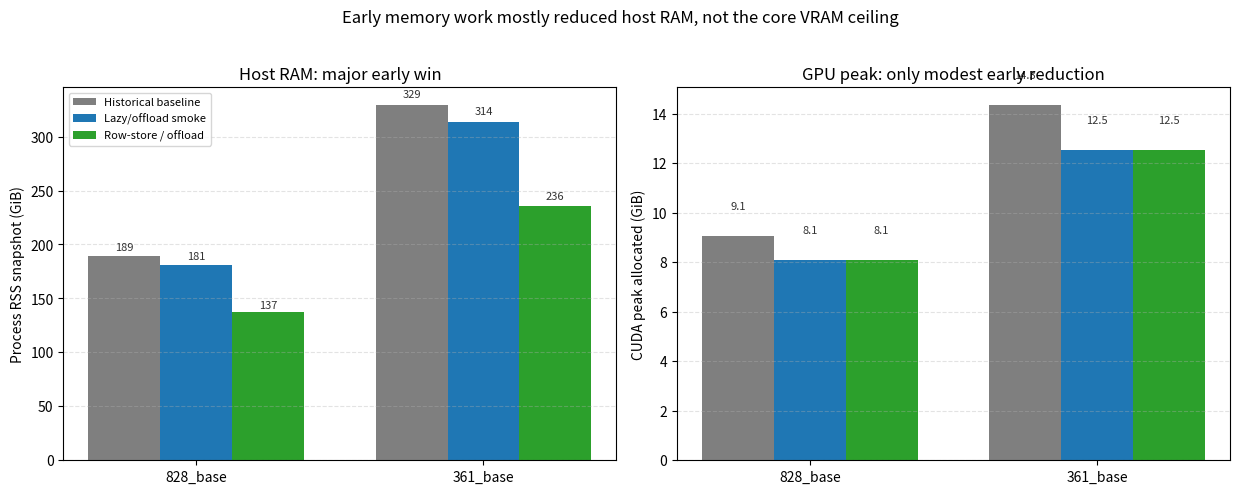
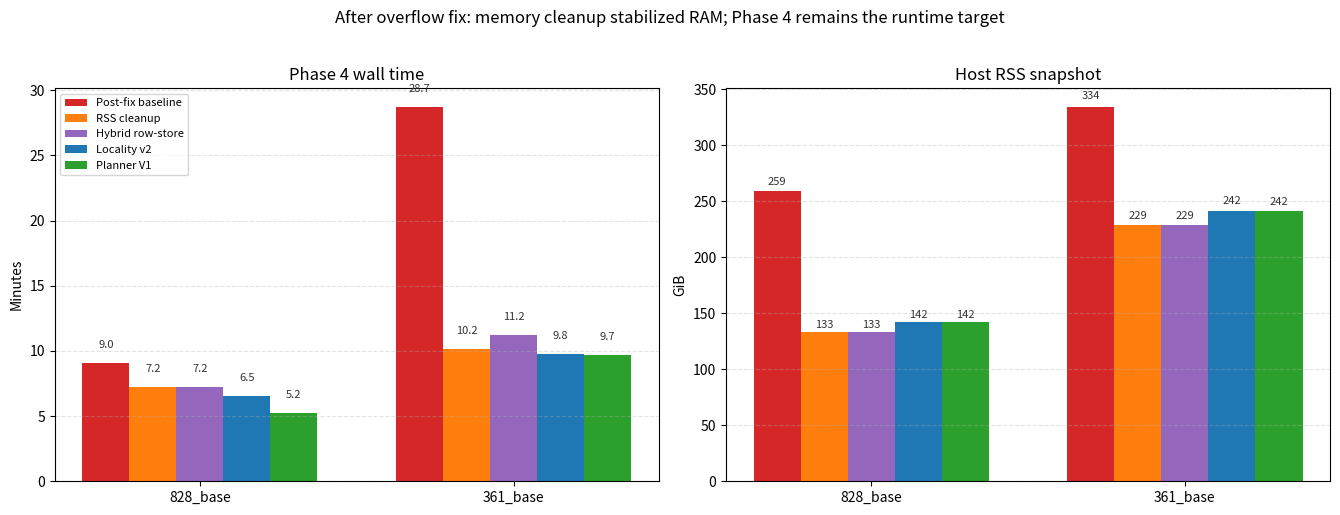

Source code (Python) for these figures, in order:
from __future__ import annotations

from pathlib import Path

import matplotlib

matplotlib.use("Agg")

import matplotlib.pyplot as plt
import numpy as np
import pandas as pd


OUT_DIR = Path("experiments/figures/presentation")


def build_early_memory_table() -> pd.DataFrame:
    """Historical early memory/offload comparison.

    These rows come from the optimization extract table and are intentionally
    treated as a narrative systems comparison, not a strict microbenchmark.
    All rows are Ascend, b128/c2048-era exact runs.
    """

    return pd.DataFrame(
        [
            {
                "prompt": "828_base",
                "condition": "Historical baseline",
                "rss_gib": 189.48,
                "cuda_peak_gib": 9.07,
                "duration_s": 3355.86,
                "source": "unnamed historical b128/c2048 row",
            },
            {
                "prompt": "828_base",
                "condition": "Lazy/offload smoke",
                "rss_gib": 181.41,
                "cuda_peak_gib": 8.08,
                "duration_s": 3481.12,
                "source": "lazy encoder smoke ascend",
            },
            {
                "prompt": "828_base",
                "condition": "Row-store / offload",
                "rss_gib": 137.11,
                "cuda_peak_gib": 8.08,
                "duration_s": 3415.99,
                "source": "memmap row-store fast ascend",
            },
            {
                "prompt": "361_base",
                "condition": "Historical baseline",
                "rss_gib": 329.18,
                "cuda_peak_gib": 14.35,
                "duration_s": 5085.54,
                "source": "unnamed historical b128/c2048 row",
            },
            {
                "prompt": "361_base",
                "condition": "Lazy/offload smoke",
                "rss_gib": 313.55,
                "cuda_peak_gib": 12.53,
                "duration_s": 4902.77,
                "source": "lazy encoder smoke ascend",
            },
            {
                "prompt": "361_base",
                "condition": "Row-store / offload",
                "rss_gib": 236.07,
                "cuda_peak_gib": 12.53,
                "duration_s": 5403.03,
                "source": "memmap row-store fast ascend",
            },
        ]
    )


def build_postfix_phase4_table() -> pd.DataFrame:
    """Post-overflow-fix Phase 4 memory/runtime comparison.

    All rows are Ascend fp32 b256/c4096/cache0 single-step runs on the
    optimization track. Values are from EXPERIMENTS.md / extracted benchmark
    rows. Use for directionality; some rows include debug/telemetry changes.
    """

    return pd.DataFrame(
        [
            {
                "prompt": "828_base",
                "condition": "Post-fix baseline",
                "phase4_s": 542.90,
                "completion_s": 808.97,
                "rss_gib": 259.01,
                "cuda_peak_gib": 22.60,
                "source": "overflow fix fast ascend fp32",
            },
            {
                "prompt": "828_base",
                "condition": "RSS cleanup",
                "phase4_s": 432.78,
                "completion_s": 684.25,
                "rss_gib": 133.30,
                "cuda_peak_gib": 22.60,
                "source": "rss validation fast ascend fp32",
            },
            {
                "prompt": "828_base",
                "condition": "Hybrid row-store",
                "phase4_s": 434.24,
                "completion_s": 686.40,
                "rss_gib": 133.29,
                "cuda_peak_gib": 22.60,
                "source": "phase4 hybrid rowstore rerun fp32",
            },
            {
                "prompt": "828_base",
                "condition": "Locality v2",
                "phase4_s": 392.82,
                "completion_s": 646.57,
                "rss_gib": 141.99,
                "cuda_peak_gib": 22.60,
                "source": "phase4 locality validation v2 fp32",
            },
            {
                "prompt": "828_base",
                "condition": "Planner V1",
                "phase4_s": 314.78,
                "completion_s": 563.91,
                "rss_gib": 142.05,
                "cuda_peak_gib": 22.60,
                "source": "phase4 planner v1 fp32",
            },
            {
                "prompt": "361_base",
                "condition": "Post-fix baseline",
                "phase4_s": 1722.67,
                "completion_s": 2130.47,
                "rss_gib": 333.97,
                "cuda_peak_gib": 29.20,
                "source": "overflow fix fast ascend fp32",
            },
            {
                "prompt": "361_base",
                "condition": "RSS cleanup",
                "phase4_s": 609.18,
                "completion_s": 972.95,
                "rss_gib": 229.07,
                "cuda_peak_gib": 29.20,
                "source": "rss validation fast ascend fp32",
            },
            {
                "prompt": "361_base",
                "condition": "Hybrid row-store",
                "phase4_s": 674.39,
                "completion_s": 1365.45,
                "rss_gib": 229.08,
                "cuda_peak_gib": 29.20,
                "source": "phase4 hybrid rowstore rerun fp32",
            },
            {
                "prompt": "361_base",
                "condition": "Locality v2",
                "phase4_s": 587.04,
                "completion_s": 948.87,
                "rss_gib": 241.62,
                "cuda_peak_gib": 29.20,
                "source": "phase4 locality validation v2 fp32",
            },
            {
                "prompt": "361_base",
                "condition": "Planner V1",
                "phase4_s": 580.01,
                "completion_s": 957.78,
                "rss_gib": 241.58,
                "cuda_peak_gib": 29.20,
                "source": "phase4 planner v1 fp32",
            },
        ]
    )


def _bar_labels(ax: plt.Axes, bars, fmt: str = "{:.0f}") -> None:
    for bar in bars:
        height = bar.get_height()
        ax.text(
            bar.get_x() + bar.get_width() / 2,
            height + max(1.0, height * 0.015),
            fmt.format(height),
            ha="center",
            va="bottom",
            fontsize=8,
            color="#333333",
        )


def plot_early_memory(df: pd.DataFrame) -> None:
    prompt_order = ["828_base", "361_base"]
    condition_order = [
        "Historical baseline",
        "Lazy/offload smoke",
        "Row-store / offload",
    ]
    colors = {
        "Historical baseline": "#7f7f7f",
        "Lazy/offload smoke": "#1f77b4",
        "Row-store / offload": "#2ca02c",
    }

    plt.rcParams.update({"font.size": 10, "axes.titlesize": 12, "axes.labelsize": 10})
    fig, axes = plt.subplots(1, 2, figsize=(12.5, 4.8), sharex=True)
    x = np.arange(len(prompt_order))
    width = 0.25

    for idx, cond in enumerate(condition_order):
        sub = df[df["condition"] == cond].set_index("prompt").loc[prompt_order]
        offset = (idx - 1) * width
        bars0 = axes[0].bar(
            x + offset, sub["rss_gib"], width=width, color=colors[cond], label=cond
        )
        bars1 = axes[1].bar(
            x + offset,
            sub["cuda_peak_gib"],
            width=width,
            color=colors[cond],
            label=cond,
        )
        _bar_labels(axes[0], bars0, "{:.0f}")
        _bar_labels(axes[1], bars1, "{:.1f}")

    axes[0].set_title("Host RAM: major early win")
    axes[0].set_ylabel("Process RSS snapshot (GiB)")
    axes[1].set_title("GPU peak: only modest early reduction")
    axes[1].set_ylabel("CUDA peak allocated (GiB)")
    for ax in axes:
        ax.set_xticks(x)
        ax.set_xticklabels(prompt_order)
        ax.grid(axis="y", linestyle="--", alpha=0.35)
    axes[0].legend(loc="upper left", fontsize=8)
    fig.suptitle(
        "Early memory work mostly reduced host RAM, not the core VRAM ceiling", y=1.02
    )
    fig.tight_layout()
    fig.savefig(
        OUT_DIR / "memory_early_offload_comparison.png", dpi=220, bbox_inches="tight"
    )
    fig.savefig(OUT_DIR / "memory_early_offload_comparison.svg", bbox_inches="tight")
    plt.close(fig)


def plot_postfix_phase4(df: pd.DataFrame) -> None:
    prompt_order = ["828_base", "361_base"]
    condition_order = [
        "Post-fix baseline",
        "RSS cleanup",
        "Hybrid row-store",
        "Locality v2",
        "Planner V1",
    ]
    colors = {
        "Post-fix baseline": "#d62728",
        "RSS cleanup": "#ff7f0e",
        "Hybrid row-store": "#9467bd",
        "Locality v2": "#1f77b4",
        "Planner V1": "#2ca02c",
    }

    plt.rcParams.update({"font.size": 10, "axes.titlesize": 12, "axes.labelsize": 10})
    fig, axes = plt.subplots(1, 2, figsize=(13.5, 5.0), sharex=True)
    x = np.arange(len(prompt_order))
    width = 0.15

    for idx, cond in enumerate(condition_order):
        sub = df[df["condition"] == cond].set_index("prompt").loc[prompt_order]
        offset = (idx - 2) * width
        bars0 = axes[0].bar(
            x + offset,
            sub["phase4_s"] / 60.0,
            width=width,
            color=colors[cond],
            label=cond,
        )
        bars1 = axes[1].bar(
            x + offset, sub["rss_gib"], width=width, color=colors[cond], label=cond
        )
        _bar_labels(axes[0], bars0, "{:.1f}")
        _bar_labels(axes[1], bars1, "{:.0f}")

    axes[0].set_title("Phase 4 wall time")
    axes[0].set_ylabel("Minutes")
    axes[1].set_title("Host RSS snapshot")
    axes[1].set_ylabel("GiB")
    for ax in axes:
        ax.set_xticks(x)
        ax.set_xticklabels(prompt_order)
        ax.grid(axis="y", linestyle="--", alpha=0.35)
    axes[0].legend(loc="upper left", fontsize=8)
    fig.suptitle(
        "After overflow fix: memory cleanup stabilized RAM; Phase 4 remains the runtime target",
        y=1.02,
    )
    fig.tight_layout()
    fig.savefig(
        OUT_DIR / "memory_postfix_phase4_progress.png", dpi=220, bbox_inches="tight"
    )
    fig.savefig(OUT_DIR / "memory_postfix_phase4_progress.svg", bbox_inches="tight")
    plt.close(fig)


def main() -> None:
    OUT_DIR.mkdir(parents=True, exist_ok=True)
    early = build_early_memory_table()
    postfix = build_postfix_phase4_table()
    early.to_csv(OUT_DIR / "memory_early_offload_comparison_data.csv", index=False)
    postfix.to_csv(OUT_DIR / "memory_postfix_phase4_progress_data.csv", index=False)
    plot_early_memory(early)
    plot_postfix_phase4(postfix)
    print(f"Wrote figures and data to {OUT_DIR}")


if __name__ == "__main__":
    main()
